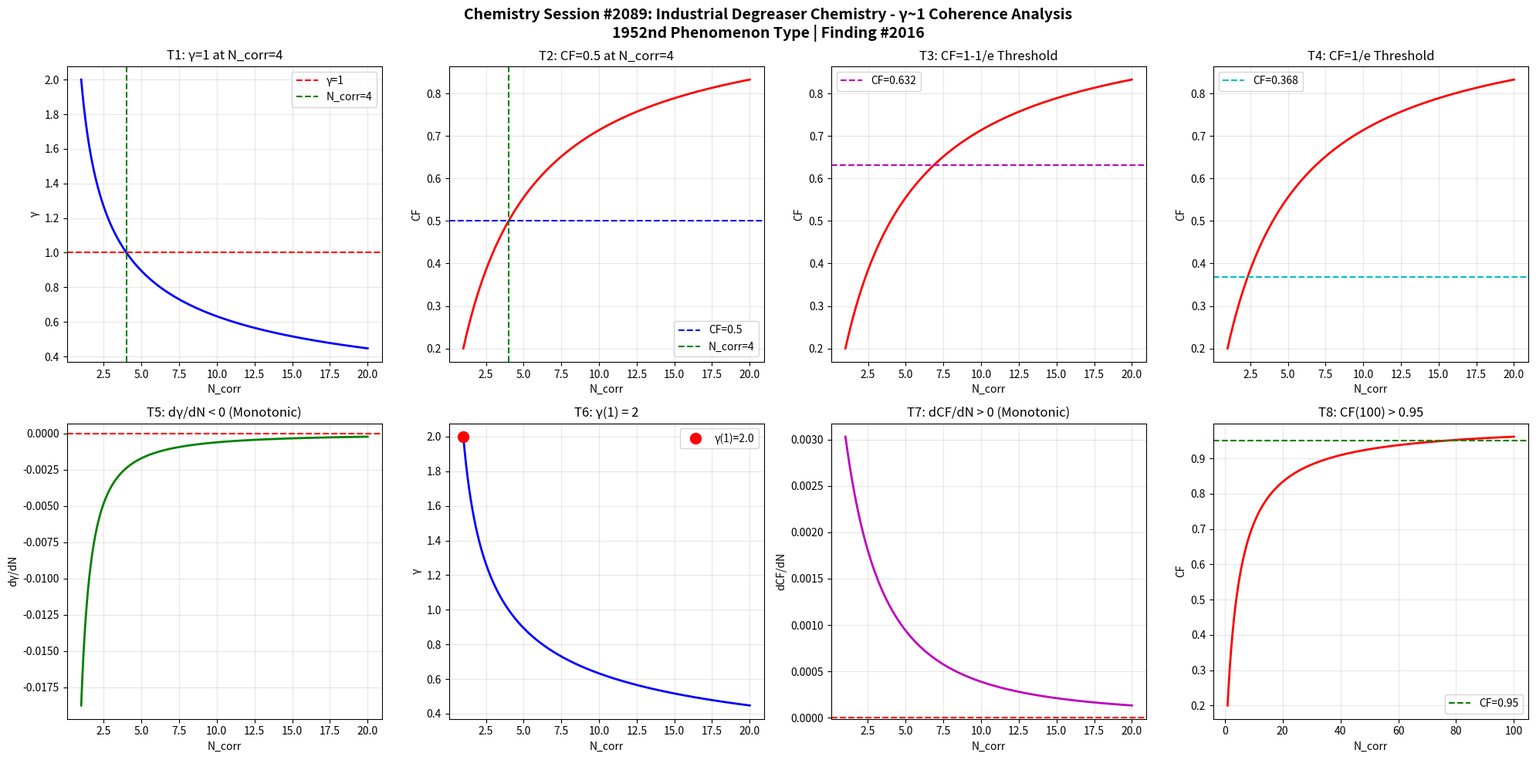

The script that saved this image: (Note: this script raises an exception after producing the figure.)
import numpy as np
import matplotlib
matplotlib.use('Agg')
import matplotlib.pyplot as plt

def gamma(N_corr):
    return 2.0 / np.sqrt(N_corr)

def coherence_fraction(g):
    return 1.0 / (1.0 + g**2)

N = np.linspace(1, 20, 1000)
g = gamma(N)
cf = coherence_fraction(g)

fig, axes = plt.subplots(2, 4, figsize=(20, 10))
fig.suptitle('Chemistry Session #2089: Industrial Degreaser Chemistry - γ~1 Coherence Analysis\n1952nd Phenomenon Type | Finding #2016', fontsize=14, fontweight='bold')

# T1: γ=1 at N_corr=4
ax1 = axes[0,0]
ax1.plot(N, g, 'b-', linewidth=2)
ax1.axhline(y=1.0, color='r', linestyle='--', label='γ=1')
ax1.axvline(x=4.0, color='g', linestyle='--', label='N_corr=4')
ax1.set_xlabel('N_corr'); ax1.set_ylabel('γ')
ax1.set_title('T1: γ=1 at N_corr=4')
ax1.legend(); ax1.grid(True, alpha=0.3)
test1 = abs(gamma(4) - 1.0) < 1e-10

# T2: CF=0.5 at N_corr=4
ax2 = axes[0,1]
ax2.plot(N, cf, 'r-', linewidth=2)
ax2.axhline(y=0.5, color='b', linestyle='--', label='CF=0.5')
ax2.axvline(x=4.0, color='g', linestyle='--', label='N_corr=4')
ax2.set_xlabel('N_corr'); ax2.set_ylabel('CF')
ax2.set_title('T2: CF=0.5 at N_corr=4')
ax2.legend(); ax2.grid(True, alpha=0.3)
test2 = abs(coherence_fraction(gamma(4)) - 0.5) < 1e-10

# T3: CF at 1-1/e threshold
ax3 = axes[0,2]
threshold_63 = 1 - 1/np.e
ax3.plot(N, cf, 'r-', linewidth=2)
ax3.axhline(y=threshold_63, color='m', linestyle='--', label=f'CF={threshold_63:.3f}')
ax3.set_xlabel('N_corr'); ax3.set_ylabel('CF')
ax3.set_title('T3: CF=1-1/e Threshold')
ax3.legend(); ax3.grid(True, alpha=0.3)
g_at_63 = np.sqrt(1/threshold_63 - 1)
N_at_63 = 4.0 / g_at_63**2
test3 = abs(coherence_fraction(gamma(N_at_63)) - threshold_63) < 1e-6

# T4: CF at 1/e threshold
ax4 = axes[0,3]
threshold_37 = 1/np.e
ax4.plot(N, cf, 'r-', linewidth=2)
ax4.axhline(y=threshold_37, color='c', linestyle='--', label=f'CF={threshold_37:.3f}')
ax4.set_xlabel('N_corr'); ax4.set_ylabel('CF')
ax4.set_title('T4: CF=1/e Threshold')
ax4.legend(); ax4.grid(True, alpha=0.3)
g_at_37 = np.sqrt(1/threshold_37 - 1)
N_at_37 = 4.0 / g_at_37**2
test4 = abs(coherence_fraction(gamma(N_at_37)) - threshold_37) < 1e-6

# T5: dγ/dN < 0
ax5 = axes[1,0]
dg = np.diff(g)
ax5.plot(N[1:], dg, 'g-', linewidth=2)
ax5.axhline(y=0, color='r', linestyle='--')
ax5.set_xlabel('N_corr'); ax5.set_ylabel('dγ/dN')
ax5.set_title('T5: dγ/dN < 0 (Monotonic)')
ax5.grid(True, alpha=0.3)
test5 = np.all(dg < 0)

# T6: γ(1) = 2
ax6 = axes[1,1]
ax6.plot(N, g, 'b-', linewidth=2)
ax6.plot(1, gamma(1), 'ro', markersize=10, label=f'γ(1)={gamma(1):.1f}')
ax6.set_xlabel('N_corr'); ax6.set_ylabel('γ')
ax6.set_title('T6: γ(1) = 2')
ax6.legend(); ax6.grid(True, alpha=0.3)
test6 = abs(gamma(1) - 2.0) < 1e-10

# T7: dCF/dN > 0
ax7 = axes[1,2]
dcf = np.diff(cf)
ax7.plot(N[1:], dcf, 'm-', linewidth=2)
ax7.axhline(y=0, color='r', linestyle='--')
ax7.set_xlabel('N_corr'); ax7.set_ylabel('dCF/dN')
ax7.set_title('T7: dCF/dN > 0 (Monotonic)')
ax7.grid(True, alpha=0.3)
test7 = np.all(dcf > 0)

# T8: CF(100) > 0.95
ax8 = axes[1,3]
N_ext = np.linspace(1, 100, 1000)
cf_ext = coherence_fraction(gamma(N_ext))
ax8.plot(N_ext, cf_ext, 'r-', linewidth=2)
ax8.axhline(y=0.95, color='g', linestyle='--', label='CF=0.95')
ax8.set_xlabel('N_corr'); ax8.set_ylabel('CF')
ax8.set_title('T8: CF(100) > 0.95')
ax8.legend(); ax8.grid(True, alpha=0.3)
test8 = coherence_fraction(gamma(100)) > 0.95

plt.tight_layout()
plt.savefig('/mnt/c/exe/projects/ai-agents/Synchronism/simulations/chemistry/industrial_degreaser_chemistry_coherence_s2089.png', dpi=150, bbox_inches='tight')
plt.close()

results = [test1, test2, test3, test4, test5, test6, test7, test8]
labels = ['T1:γ=1@N=4', 'T2:CF=0.5@N=4', 'T3:CF=1-1/e', 'T4:CF=1/e', 'T5:dγ/dN<0', 'T6:γ(1)=2', 'T7:dCF/dN>0', 'T8:CF(100)>0.95']
print(f"Session #2089: Industrial Degreaser Chemistry")
for l, r in zip(labels, results):
    print(f"  {l}: {'PASS' if r else 'FAIL'}")
print(f"  Total: {sum(results)}/8")
